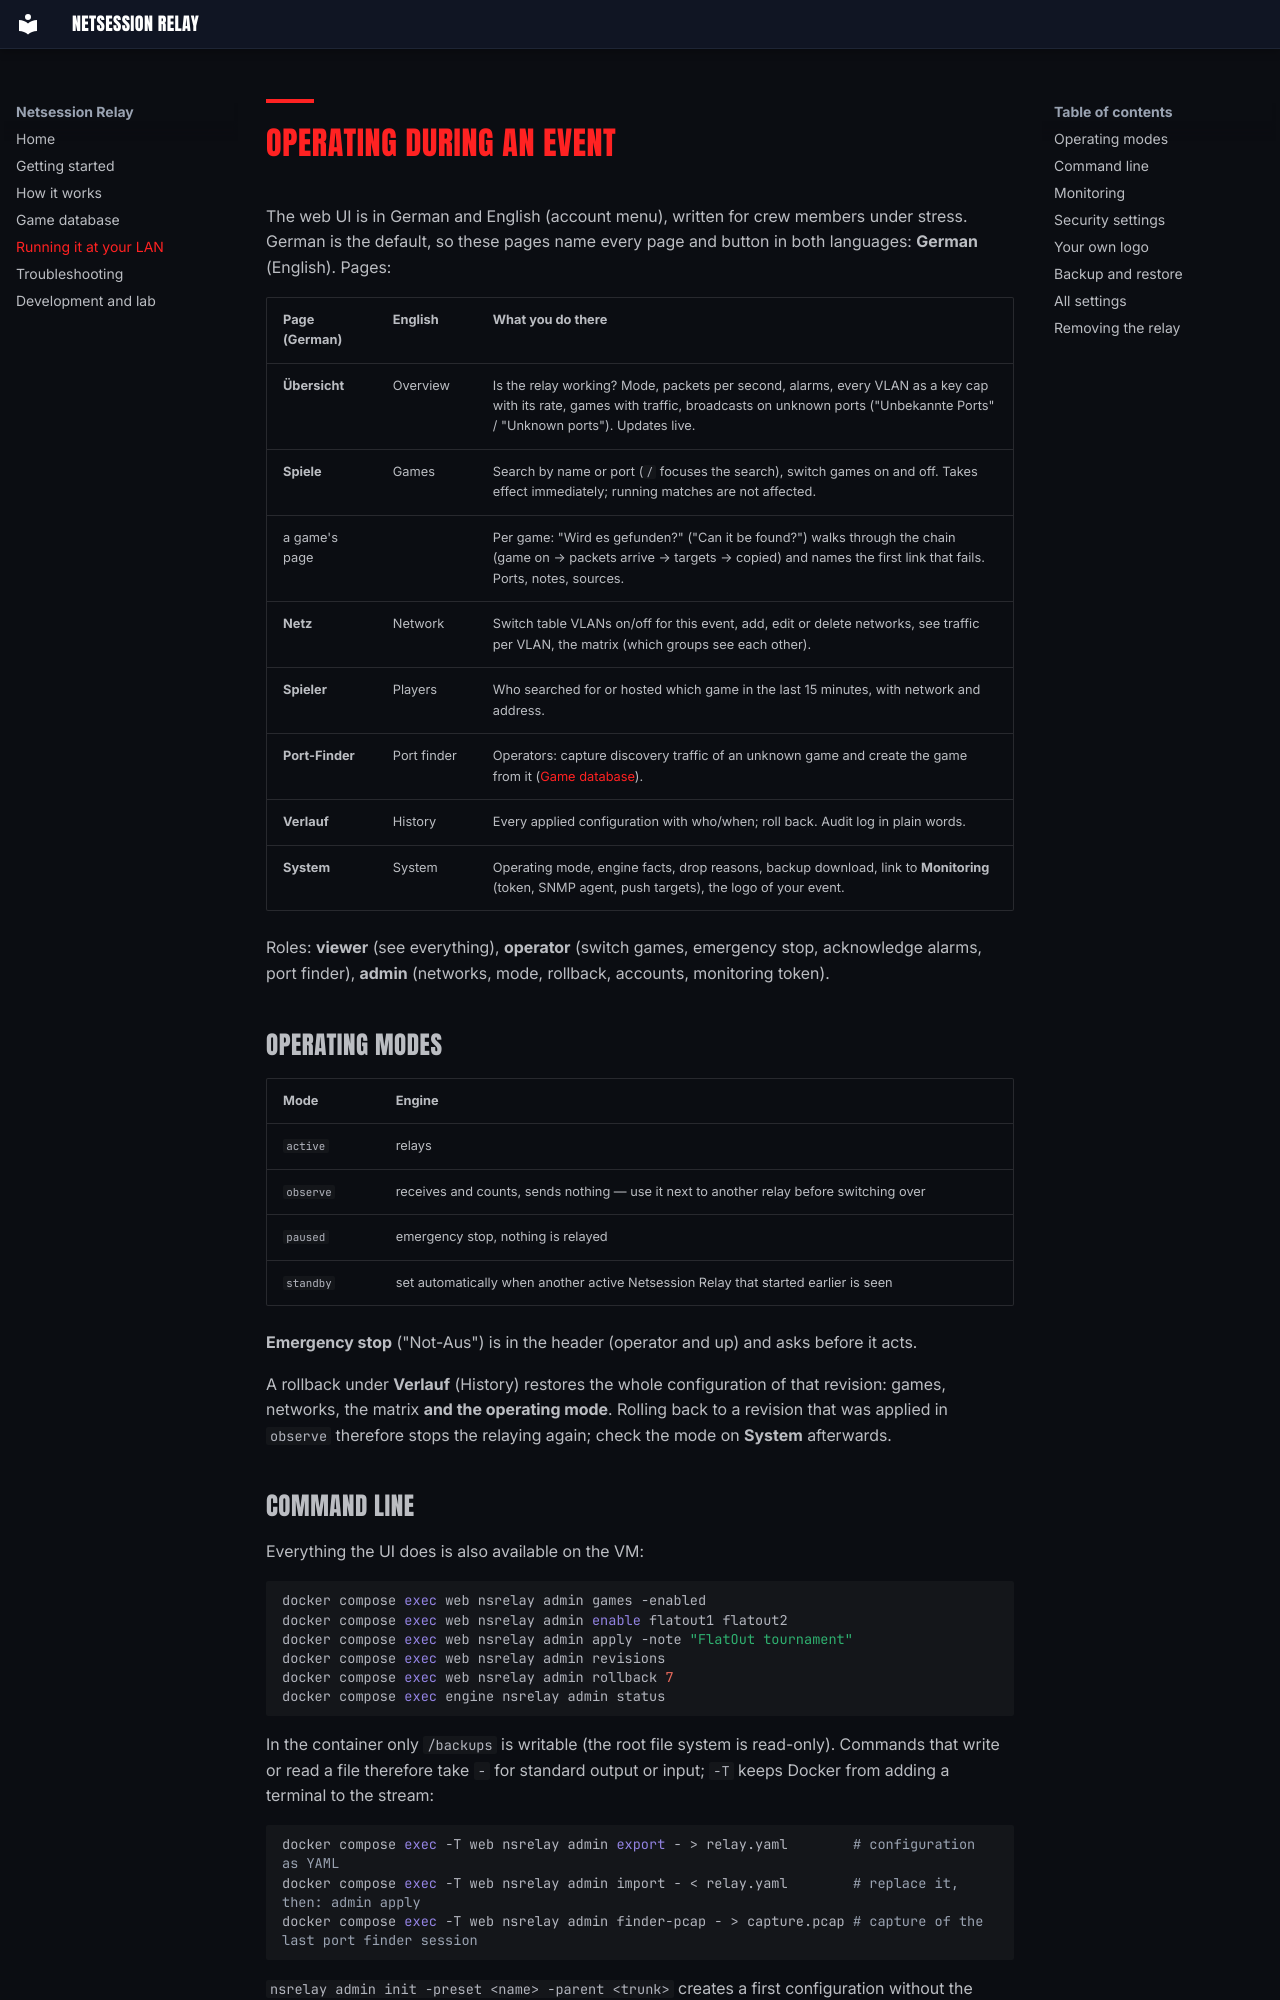

repository: Netsession-LAN/Netsession-Relay · page: operations/index.html · generator: mkdocs

# Operating during an event

The web UI is in German and English (account menu), written for crew members under stress. German is the
default, so these pages name every page and button in both languages: **German** (English). Pages:

| Page (German) | English | What you do there |
|---|---|---|
| **Übersicht** | Overview | Is the relay working? Mode, packets per second, alarms, every VLAN as a key cap with its rate, games with traffic, broadcasts on unknown ports ("Unbekannte Ports" / "Unknown ports"). Updates live. |
| **Spiele** | Games | Search by name or port (`/` focuses the search), switch games on and off. Takes effect immediately; running matches are not affected. |
| a game's page | | Per game: "Wird es gefunden?" ("Can it be found?") walks through the chain (game on → packets arrive → targets → copied) and names the first link that fails. Ports, notes, sources. |
| **Netz** | Network | Switch table VLANs on/off for this event, add, edit or delete networks, see traffic per VLAN, the matrix (which groups see each other). |
| **Spieler** | Players | Who searched for or hosted which game in the last 15 minutes, with network and address. |
| **Port-Finder** | Port finder | Operators: capture discovery traffic of an unknown game and create the game from it ([Game database](game-database.md)). |
| **Verlauf** | History | Every applied configuration with who/when; roll back. Audit log in plain words. |
| **System** | System | Operating mode, engine facts, drop reasons, backup download, link to **Monitoring** (token, SNMP agent, push targets), the logo of your event. |

Roles: **viewer** (see everything), **operator** (switch games, emergency stop, acknowledge alarms, port finder),
**admin** (networks, mode, rollback, accounts, monitoring token).

## Operating modes

| Mode | Engine |
|---|---|
| `active` | relays |
| `observe` | receives and counts, sends nothing — use it next to another relay before switching over |
| `paused` | emergency stop, nothing is relayed |
| `standby` | set automatically when another active Netsession Relay that started earlier is seen |

**Emergency stop** ("Not-Aus") is in the header (operator and up) and asks before it acts.

A rollback under **Verlauf** (History) restores the whole configuration of that revision: games, networks, the
matrix **and the operating mode**. Rolling back to a revision that was applied in `observe` therefore stops the
relaying again; check the mode on **System** afterwards.
